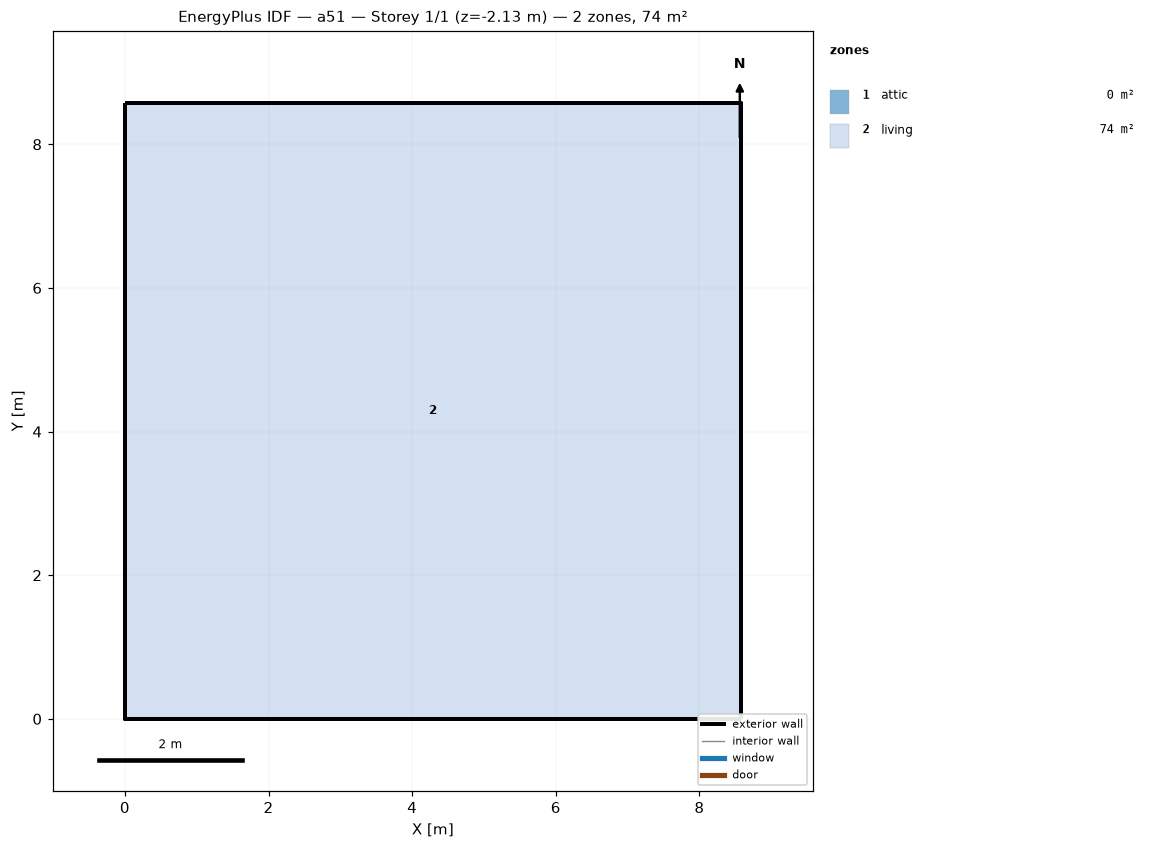
=== STOREY PLAN SPEC (per zone: floor XY polygon, exterior-wall plan segments, windows/doors) ===
zone 1: attic  (0.0 m²)
  exterior wall: (8.58, 0.00) – (8.58, 8.58) – (8.58, 4.29)  [12.9 m]
  exterior wall: (0.00, 8.58) – (0.00, 0.00) – (0.00, 4.29)  [12.9 m]
zone 2: living  (73.6 m²)
  floor: (0.00, 0.00) (0.00, 8.58) (8.58, 8.58) (8.58, 0.00)
  exterior wall: (0.00, 0.00) – (8.58, 0.00)  [8.6 m] x2 surfaces
  exterior wall: (8.58, 0.00) – (8.58, 8.58)  [8.6 m] x2 surfaces
  exterior wall: (8.58, 8.58) – (0.00, 8.58)  [8.6 m] x2 surfaces
  exterior wall: (0.00, 8.58) – (0.00, 0.00)  [8.6 m] x2 surfaces
  interior walls: 4

=== DERIVED (storey summary) ===
Building: a51
Storey: 1 of 1  (floor level z = -2.13 m)
Storey gross floor area: 73.6 m²
Zones on this storey: 2
  - attic: floor 0.0 m²; exterior wall 25.7 m (12.3 m²); WWR 0.0%
  - living: floor 73.6 m²; exterior wall 34.3 m (94.1 m²); WWR 0.0%
Zone adjacency: (none detected)